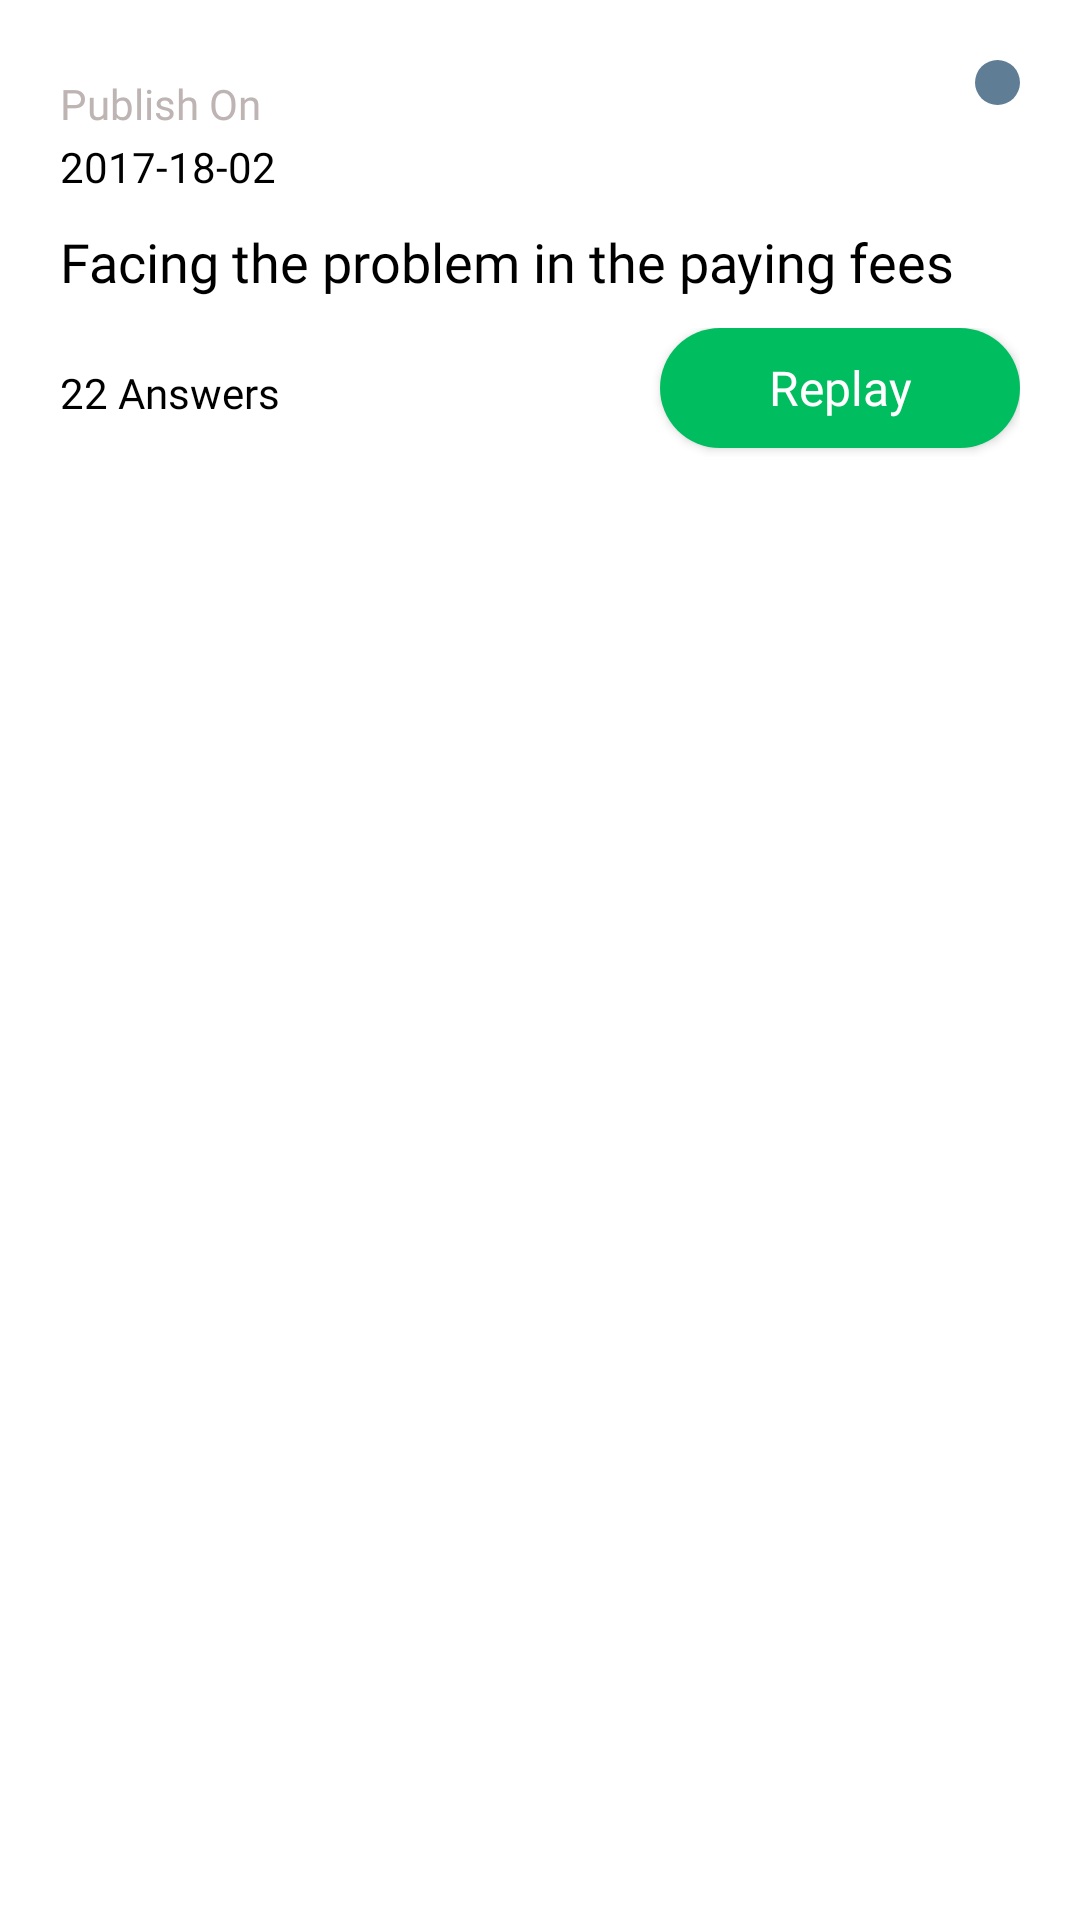

This screen was rendered from an Android layout file. Write that file and the resources it references.
<!-- AndroidManifest.xml: application theme AppTheme -->
<!-- res/layout/adapter_forum_question_layout.xml -->
<?xml version="1.0" encoding="utf-8"?>
<RelativeLayout
    xmlns:android="http://schemas.android.com/apk/res/android" android:layout_width="match_parent"
    android:layout_height="wrap_content"
    android:background="#FFF"
    android:layout_marginTop="5dp"
    android:layout_marginBottom="5dp">

    <LinearLayout
        android:layout_width="match_parent"
        android:layout_height="wrap_content"
        android:orientation="vertical"
        android:padding="20dp">


        <RelativeLayout
            android:layout_width="match_parent"
            android:layout_height="wrap_content">

            <LinearLayout
                android:layout_alignParentLeft="true"
                android:layout_width="match_parent"
                android:layout_height="wrap_content"
                android:orientation="vertical">


                <TextView
                    android:layout_width="wrap_content"
                    android:layout_height="wrap_content"
                    android:layout_marginTop="5dp"
                    android:textSize="14dp"
                    android:textColor="@color/backgroundDeepGrayColor"
                    android:text="Publish On"
                    android:fontFamily="@font/semibold"/>

                <TextView
                    android:layout_width="wrap_content"
                    android:layout_height="wrap_content"
                    android:layout_marginTop="2dp"
                    android:textSize="14dp"
                    android:textColor="#000"
                    android:text="2017-18-02"
                    android:id="@+id/adapter_forum_question_date"
                    android:fontFamily="@font/semibold"/>

            </LinearLayout>

            <RelativeLayout
                android:layout_width="15dp"
                android:layout_height="15dp"
                android:layout_alignParentRight="true"
                android:background="@drawable/black_dot">

            </RelativeLayout>

        </RelativeLayout>

        <TextView
            android:layout_width="wrap_content"
            android:layout_height="wrap_content"
            android:layout_marginTop="10dp"
            android:textSize="18dp"
            android:textColor="#000"
            android:text="Facing the problem in the paying fees"
            android:id="@+id/adapter_forum_question_question"
            android:fontFamily="@font/semibold"/>

        <RelativeLayout
            android:layout_marginTop="10dp"
            android:layout_width="match_parent"
            android:layout_height="wrap_content">

            <TextView
                android:layout_width="wrap_content"
                android:layout_height="wrap_content"
                android:layout_marginTop="2dp"
                android:textSize="14dp"
                android:textColor="#000"
                android:layout_alignParentLeft="true"
                android:text="22 Answers"
                android:layout_centerVertical="true"
                android:id="@+id/adapter_forum_question_total_answer"
                android:fontFamily="@font/semibold"/>

            <Button
                android:layout_width="120dp"
                android:layout_height="40dp"
                android:background="@drawable/replay_button"
                android:id="@+id/adapter_forum_question_replay"
                android:text="Replay"
                android:fontFamily="@font/semibold"
                android:textSize="16dp"
                android:textAllCaps="false"
                android:layout_marginBottom="3dp"
                android:layout_alignParentRight="true"
                android:textColor="#FFF"/>

        </RelativeLayout>
    </LinearLayout>

</RelativeLayout>
<!-- resources referenced by this layout -->
<resources>
  <color name="backgroundDeepGrayColor">#BEB4B4</color>
  <!-- drawable black_dot (drawable) -->
  <?xml version="1.0" encoding="utf-8"?>
  <shape xmlns:android="http://schemas.android.com/apk/res/android"
      android:shape="rectangle">
      <corners android:radius="100dp"/>
      <solid android:color="#5F7D95"/>
  
  </shape>
  <!-- drawable replay_button (drawable) -->
  <?xml version="1.0" encoding="utf-8"?>
  <shape xmlns:android="http://schemas.android.com/apk/res/android"
      android:shape="rectangle">
      <corners android:radius="50dp"/>
      <solid android:color="#00BE5F"/>
  
  </shape>
  <style name="AppTheme" parent="Theme.AppCompat.Light.DarkActionBar">
          
          <item name="colorPrimary">@color/background</item>
          <item name="colorPrimaryDark">@color/background</item>
          <item name="colorAccent">@color/colorAccent</item>
          <item name="android:statusBarColor" tools:ignore="NewApi">@color/background</item>
          <item name="android:windowLightStatusBar" tools:ignore="NewApi">true</item>
      </style>
  <color name="background">#F9F9F9</color>
  <color name="colorAccent">#EF5F34</color>
</resources>
